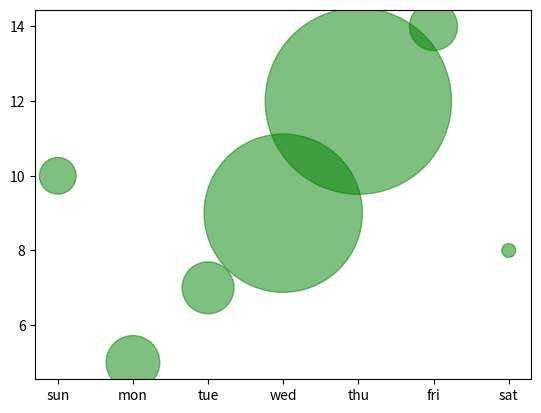

This chart was generated by the following Python code:
from matplotlib import pyplot as plt
x = ["sun", "mon", "tue", "wed", "thu", "fri", "sat"]
y1 = [10, 5, 7, 9, 12 , 14, 8]
scale = [700, 1500, 1400, 13000, 18000, 1200, 100]

plt.scatter(x, y1, color="green", label="company A", s= scale, alpha=0.5)

plt.show()